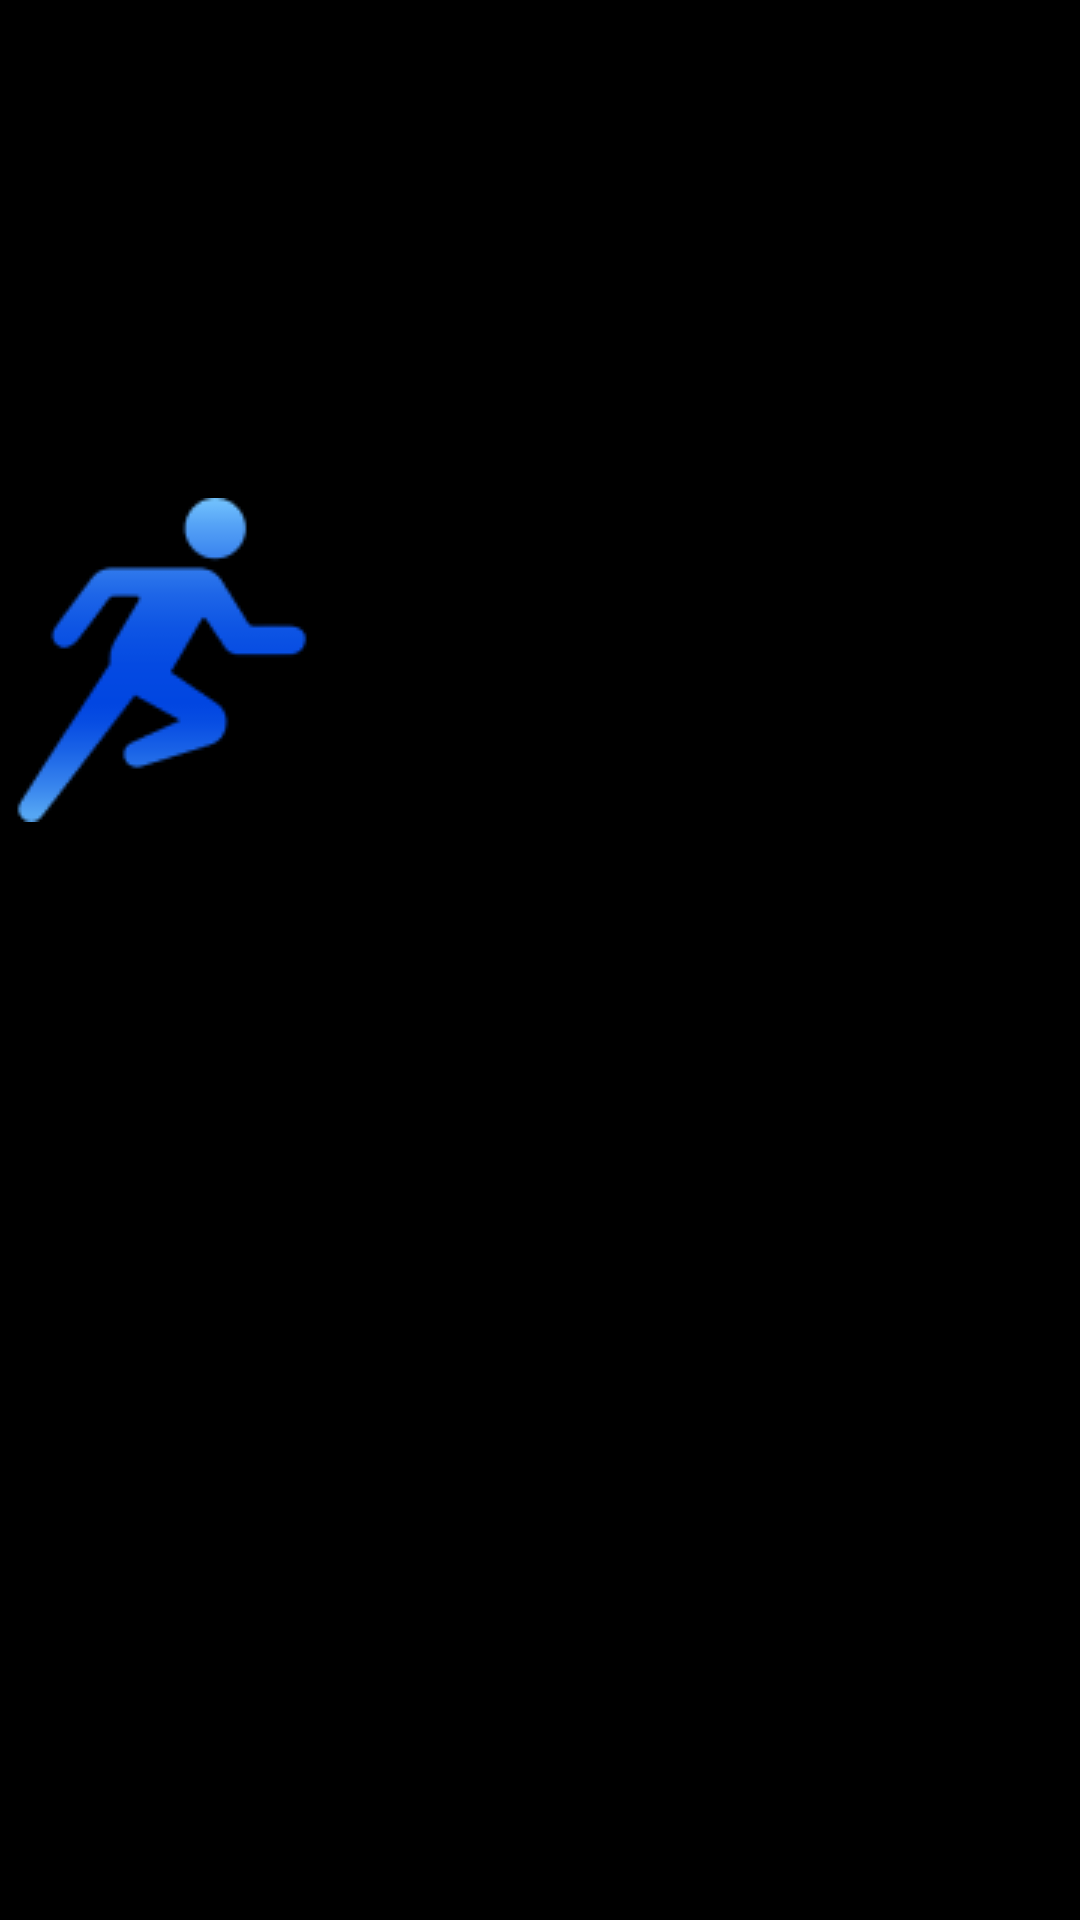

Layout XML and referenced resources for this Android screen:
<!-- AndroidManifest.xml: application theme Theme.RunningMan -->
<!-- res/layout/activity_splash.xml -->
<?xml version="1.0" encoding="utf-8"?>
<androidx.constraintlayout.motion.widget.MotionLayout xmlns:android="http://schemas.android.com/apk/res/android"
    xmlns:app="http://schemas.android.com/apk/res-auto"
    android:layout_width="match_parent"
    android:layout_height="match_parent"
    app:layoutDescription="@xml/activity_splash_scene">

    <ImageView
        android:id="@+id/image"
        android:layout_width="wrap_content"
        android:layout_height="wrap_content"
        android:src="@drawable/running"
        app:layout_constraintBottom_toBottomOf="parent"
        app:layout_constraintEnd_toEndOf="parent"
        app:layout_constraintStart_toStartOf="parent"
        app:layout_constraintTop_toTopOf="parent"
        android:layout_marginTop="-200dp"/>

    <TextView
        android:id="@+id/text"
        android:layout_width="wrap_content"
        android:layout_height="wrap_content"
        android:text="RunningMan"
        android:textColor="@color/white"
        android:textSize="35dp"
        android:textStyle="bold"
        app:layout_constraintTop_toBottomOf="@id/image"
        app:layout_constraintStart_toStartOf="parent"
        app:layout_constraintEnd_toEndOf="parent" />

</androidx.constraintlayout.motion.widget.MotionLayout>
<!-- resources referenced by this layout -->
<resources>
  <color name="white">#FFFFFFFF</color>
  <!-- drawable running: png bitmap (drawable, 4174 bytes) -->
  <style name="Theme.RunningMan" parent="Base.Theme.RunningMan" />
  <style name="Base.Theme.RunningMan" parent="Theme.AppCompat.Light.NoActionBar">
          
          <item name="android:windowBackground">@color/black</item>
      </style>
  <color name="black">#FF000000</color>
</resources>
